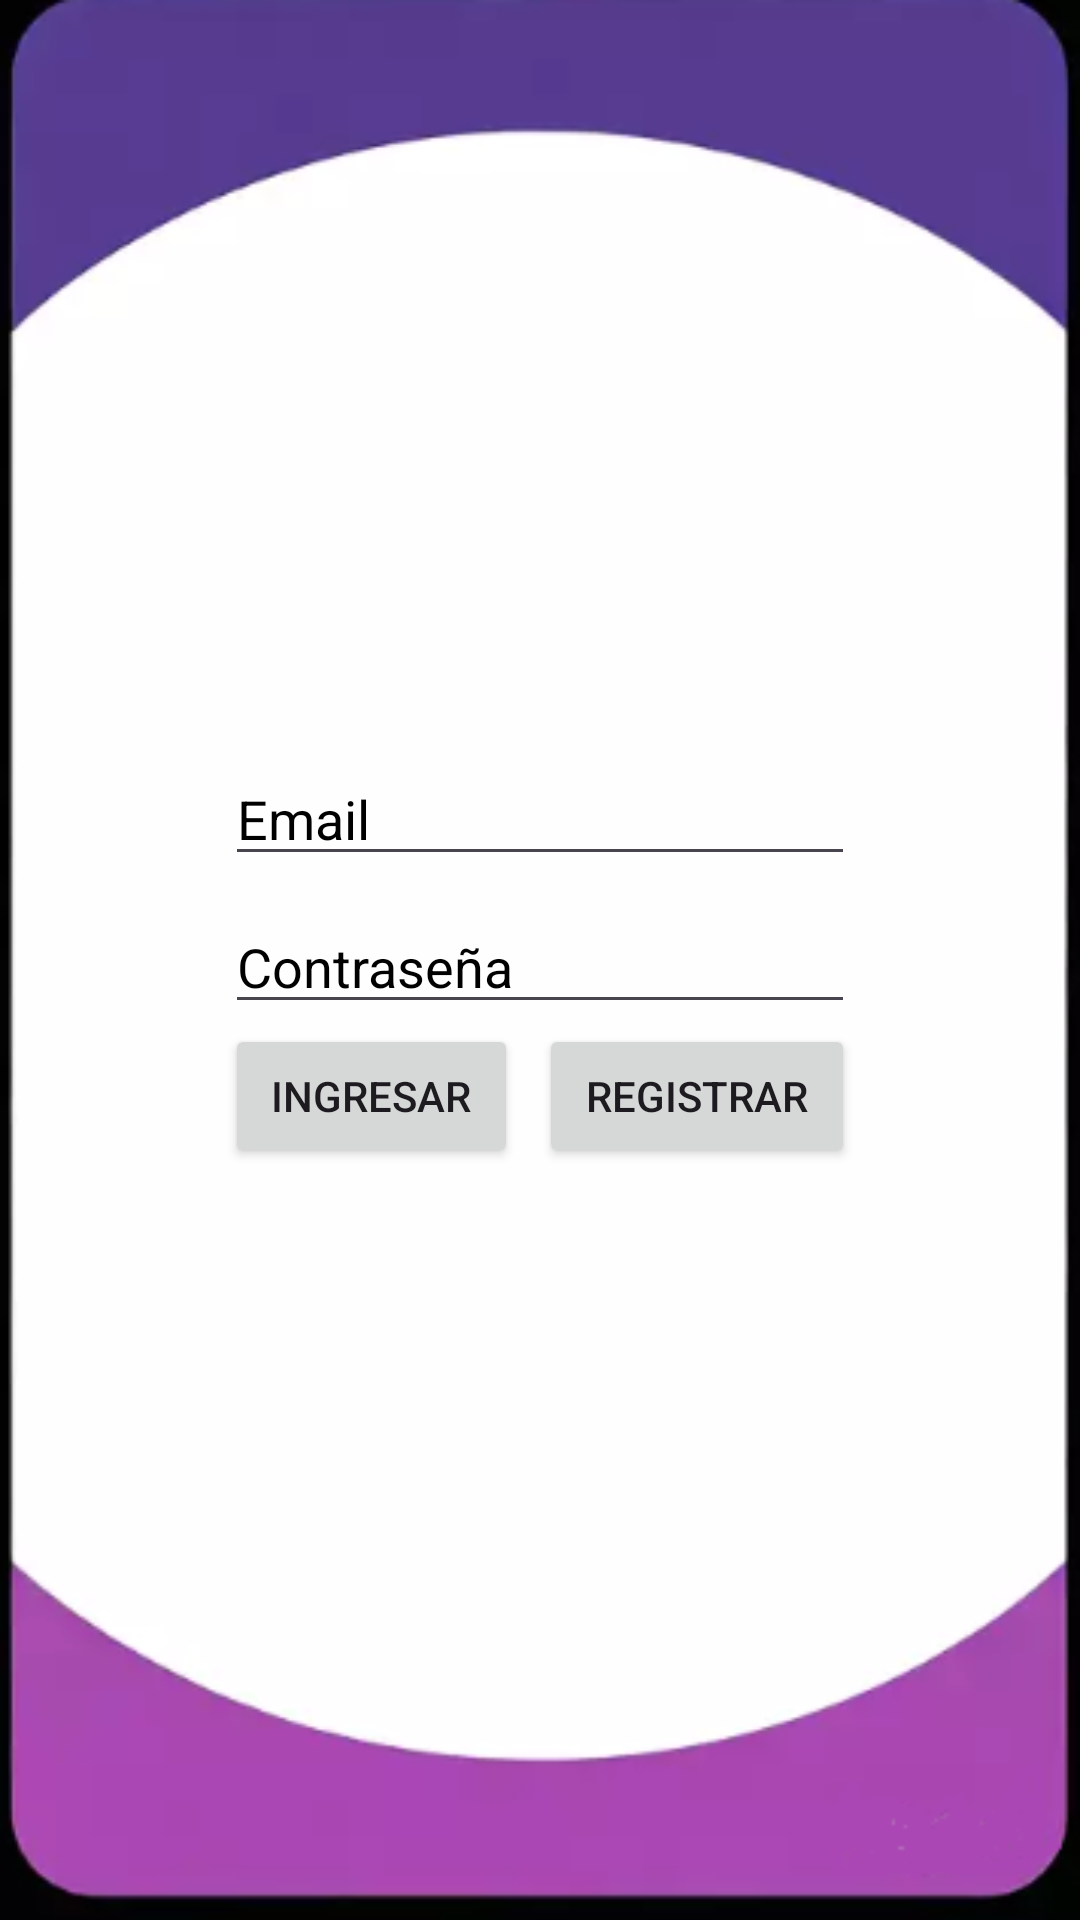

The Android layout XML behind this screen, and the referenced resources:
<!-- AndroidManifest.xml: application theme Theme.ProyectoKotiln -->
<!-- res/layout/activity_auth.xml -->
<?xml version="1.0" encoding="UTF-8"?>
<LinearLayout xmlns:android="http://schemas.android.com/apk/res/android"
    xmlns:app="http://schemas.android.com/apk/res-auto"
    xmlns:tools="http://schemas.android.com/tools"
    android:layout_width="match_parent"
    android:layout_height="match_parent"
    android:background="@drawable/fondo"
    android:gravity="center"
    android:orientation="vertical"
    android:scaleType="centerCrop"
    tools:context=".Login">

    <LinearLayout
        android:layout_width="wrap_content"
        android:layout_height="wrap_content"
        android:orientation="vertical">

        <EditText
            android:id="@+id/emailEditText"
            android:layout_width="match_parent"
            android:layout_height="wrap_content"
            android:ems="10"
            android:hint="Email"
            android:inputType="textEmailAddress"
            android:textColor="#090909"
            android:textColorHint="#000000" />

        <Space
            android:layout_width="match_parent"
            android:layout_height="8dp" />

        <EditText
            android:id="@+id/passwordEditText"
            android:layout_width="match_parent"
            android:layout_height="wrap_content"
            android:ems="10"
            android:hint="Contraseña"
            android:inputType="textPassword"
            android:textColor="#0E0E0E"
            android:textColorHint="#000000" />

        <LinearLayout
            android:layout_width="match_parent"
            android:layout_height="match_parent"
            android:orientation="horizontal">

            <Button
                android:id="@+id/loginButton"
                android:layout_width="wrap_content"
                android:layout_height="wrap_content"
                android:layout_weight="1"
                android:text="Ingresar" />

            <Space
                android:layout_width="wrap_content"
                android:layout_height="wrap_content"
                android:layout_weight="1" />

            <Button
                android:id="@+id/signup"
                android:layout_width="wrap_content"
                android:layout_height="wrap_content"
                android:layout_weight="1"
                android:text="Registrar" />
        </LinearLayout>
    </LinearLayout>
</LinearLayout>
<!-- resources referenced by this layout -->
<resources>
  <!-- drawable fondo: png bitmap (drawable, 34517 bytes) -->
  <style name="Theme.ProyectoKotiln" parent="Base.Theme.ProyectoKotiln" />
  <style name="Base.Theme.ProyectoKotiln" parent="Theme.Material3.DayNight.NoActionBar">
          
          
      </style>
</resources>
